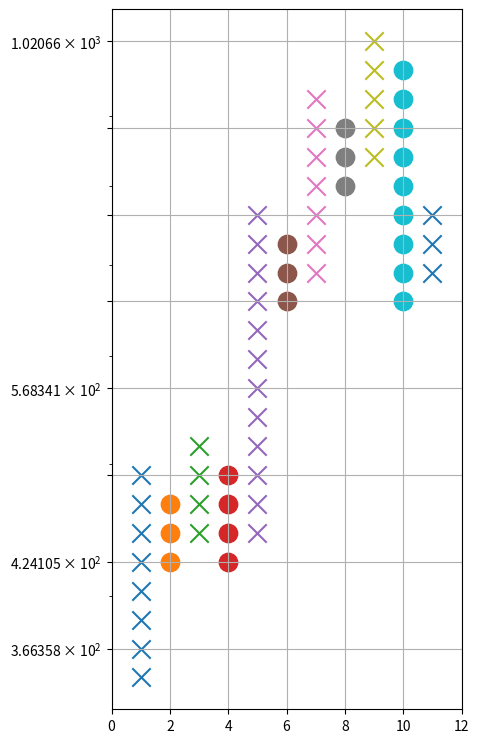

Python code for this plot:
import matplotlib.pyplot as plt
import pandas as pd
import numpy as np
from matplotlib.ticker import NullFormatter, LogLocator

BOX = pd.Series(1.0 * 1.05)
START = 1.05**120
changes = (8, -3, 4, -4, 12, -3, 7, -3, 5, -9, 3)

# one way to force dimensions is to set the figure size:
fig = plt.figure(figsize=(5, 10))

# another way is to control the axes dimensions
# for axes to have specific dimensions:
#                  [ x0,  y0,   w,   h]  in figure units, from 0 to 1
#ax = fig.add_axes([.15, .15, .7*.5, .7])
ax = fig.add_axes([.15, .15, .7, .7])

def sign(val):
    return 1 if val > 0 else -1

pointChanges = []
for chg in changes:
    pointChanges += [sign(chg)] * abs(chg)

symbol = ['o','x']

chgStart = START
for ichg, chg in enumerate(changes):
    x = [ichg+1] * abs(chg)
    y = [chgStart * BOX ** (i * sign(chg)) for i in range(abs(chg))]
    chgStart *= BOX ** ((abs(chg)-2) * sign(chg))
    ax.scatter(x, y,
               marker=symbol[chg > 0],
               s=175)   #<----- control size of scatter symbol

ax.set_xlim(0, len(changes)+1)
ax.set_yscale('log')
ax.grid(True)
ax.yaxis.set_minor_formatter(NullFormatter())
ax.yaxis.set_major_locator(LogLocator(1.05))
fig.savefig('pointandfigure.png')
plt.show()
